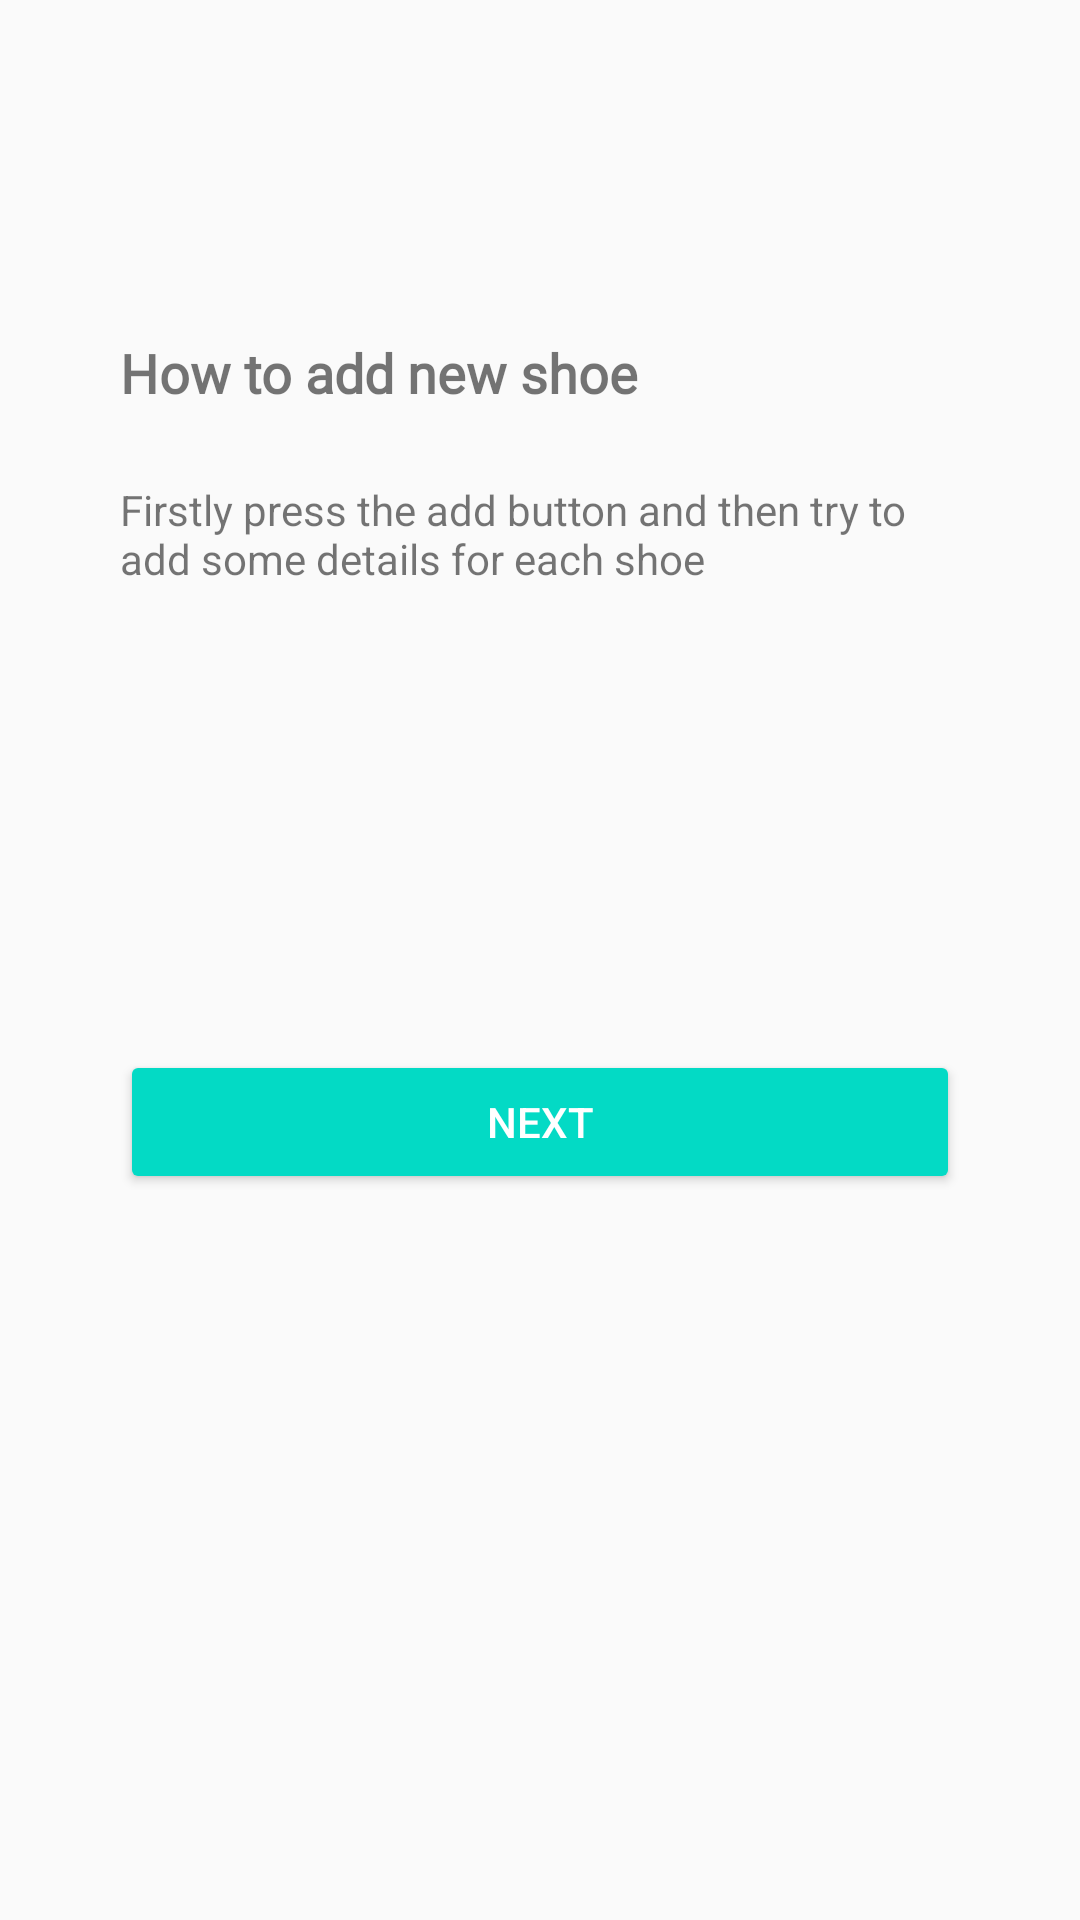

The Android layout XML behind this screen, and the referenced resources:
<!-- AndroidManifest.xml: application theme AppTheme.NoActionBar -->
<!-- res/layout/fragment_instruction.xml -->
<?xml version="1.0" encoding="utf-8"?>
<layout xmlns:android="http://schemas.android.com/apk/res/android"
    xmlns:app="http://schemas.android.com/apk/res-auto"
    xmlns:tools="http://schemas.android.com/tools">

    <androidx.constraintlayout.widget.ConstraintLayout
        android:id="@+id/container"
        android:layout_width="match_parent"
        android:layout_height="match_parent"
        android:paddingLeft="@dimen/fragment_horizontal_margin"
        android:paddingTop="@dimen/fragment_vertical_margin"
        android:paddingRight="@dimen/fragment_horizontal_margin"
        android:paddingBottom="@dimen/fragment_vertical_margin"
        tools:context=".screens.InstructionFragment">

        <TextView
            android:id="@+id/title_instruction_text"
            style="@style/title_style"
            android:layout_width="0dp"
            android:layout_height="wrap_content"
            android:layout_marginEnd="@dimen/button_margin"
            android:layout_marginStart="@dimen/medium_margin"
            android:layout_marginTop="@dimen/layout_margin"
            android:text="@string/str_instruction_title"
            app:layout_constraintEnd_toEndOf="parent"
            app:layout_constraintStart_toStartOf="parent"
            app:layout_constraintTop_toTopOf="parent" />

        <TextView
            android:id="@+id/instructions_text"
            android:layout_width="0dp"
            android:layout_height="wrap_content"
            android:layout_marginStart="@dimen/medium_margin"
            android:layout_marginTop="@dimen/medium_margin"
            android:layout_marginEnd="@dimen/medium_margin"
            android:text="@string/str_instruction_text"
            app:layout_constraintEnd_toEndOf="parent"
            app:layout_constraintStart_toStartOf="parent"
            app:layout_constraintTop_toBottomOf="@+id/title_instruction_text" />

        <Button
            android:id="@+id/next_instruction_button"
            style="@style/Widget.AppCompat.Button.Colored"
            android:layout_width="0dp"
            android:layout_height="wrap_content"
            android:layout_marginStart="@dimen/medium_margin"
            android:layout_marginTop="@dimen/medium_margin"
            android:layout_marginEnd="@dimen/medium_margin"
            android:layout_marginBottom="@dimen/layout_margin"
            android:text="@string/str_next"
            app:layout_constraintBottom_toBottomOf="parent"
            app:layout_constraintEnd_toEndOf="parent"
            app:layout_constraintStart_toStartOf="parent"
            app:layout_constraintTop_toBottomOf="@+id/instructions_text" />
    </androidx.constraintlayout.widget.ConstraintLayout>
</layout>
<!-- resources referenced by this layout -->
<resources>
  <dimen name="button_margin">56dp</dimen>
  <dimen name="fragment_horizontal_margin">16dp</dimen>
  <dimen name="fragment_vertical_margin">16dp</dimen>
  <dimen name="layout_margin">96dp</dimen>
  <dimen name="medium_margin">24dp</dimen>
  <string name="str_instruction_text">Firstly press the add button and then try to add some details for each shoe</string>
  <string name="str_instruction_title">How to add new shoe</string>
  <string name="str_next">Next</string>
  <style name="title_style">
          <item name="android:textSize">@dimen/button_text_size</item>
          <item name="android:textStyle">bold</item>
          <item name="android:fontFamily">@font/roboto</item>
      </style>
  <style name="AppTheme.NoActionBar">
          <item name="windowActionBar">false</item>
          <item name="windowNoTitle">true</item>
      </style>
  <dimen name="button_text_size">18sp</dimen>
</resources>
